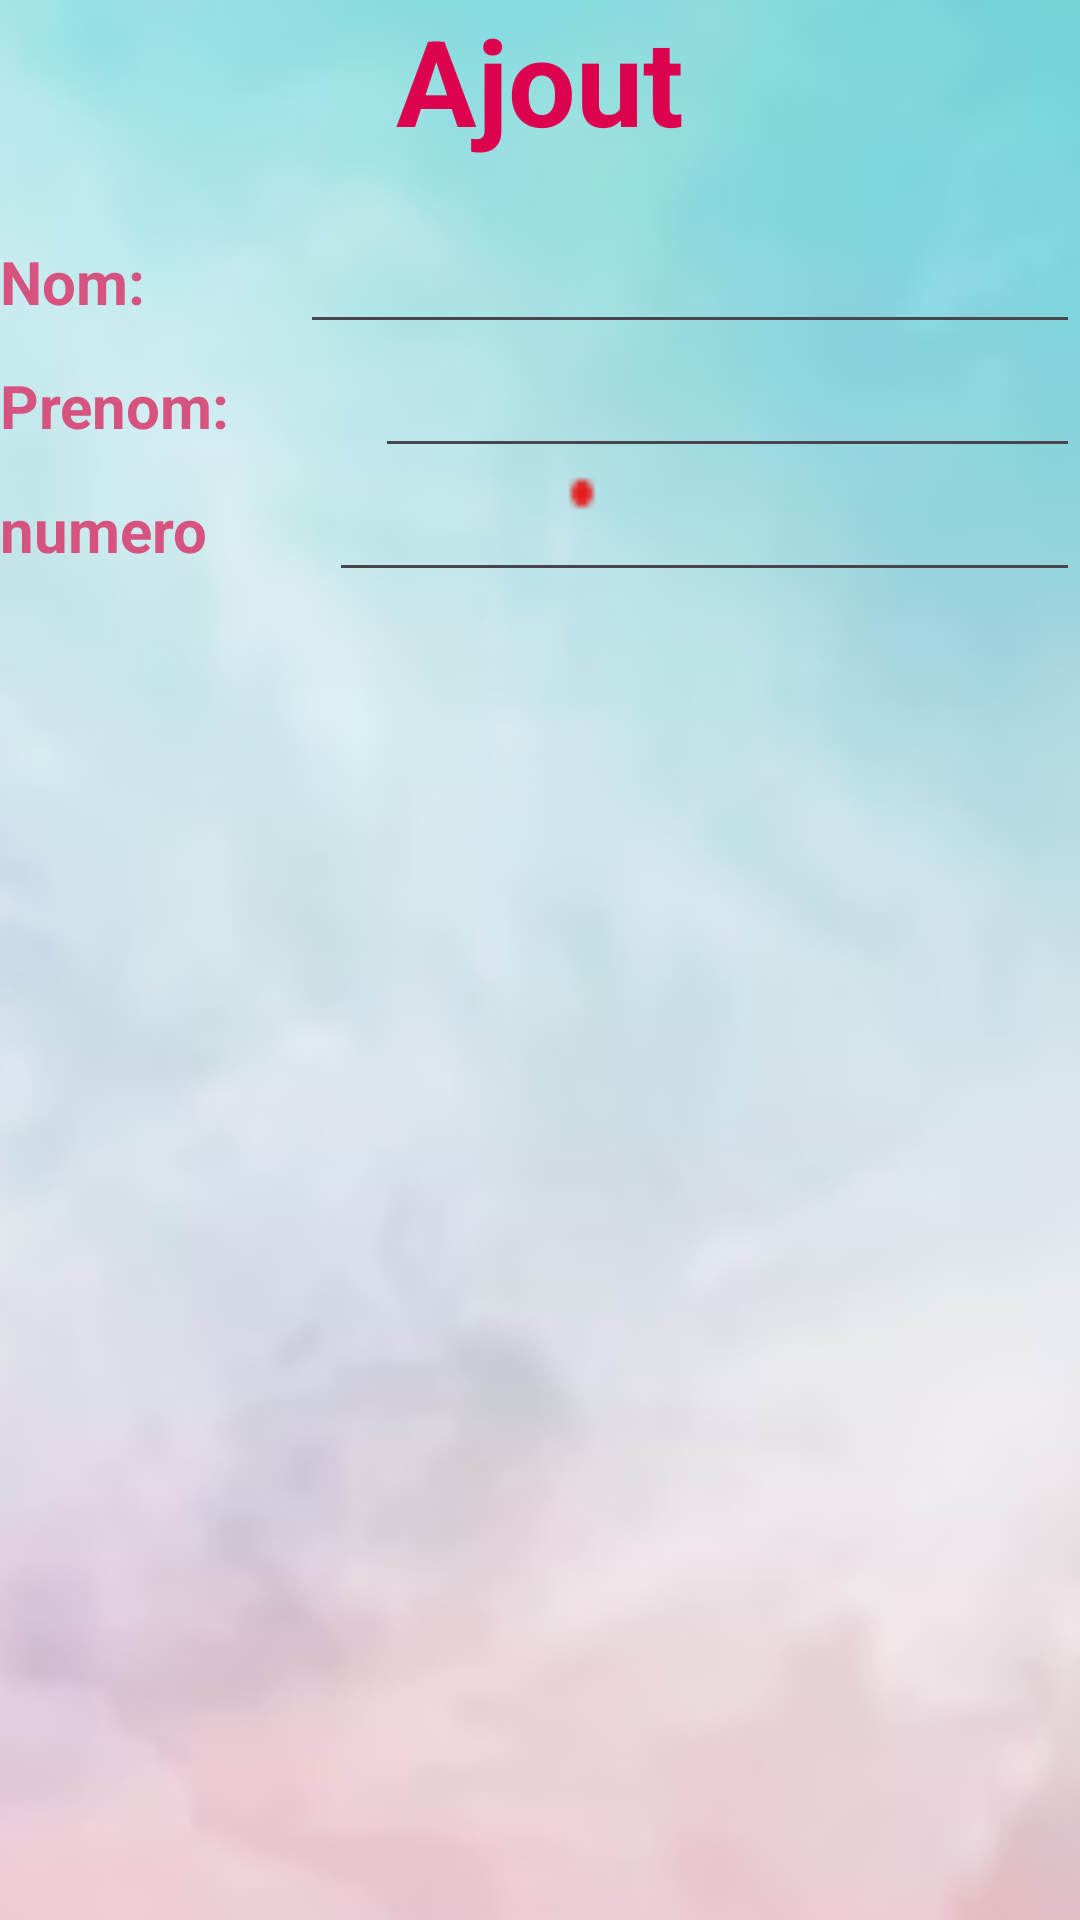

Here is an Android app screen rendered from its layout file. Give the layout XML and the strings, colors and styles it references.
<!-- AndroidManifest.xml: application theme Theme.MyCallerApp2 -->
<!-- res/layout/activity_ajout.xml -->
<?xml version="1.0" encoding="utf-8"?>
<LinearLayout xmlns:android="http://schemas.android.com/apk/res/android"
    xmlns:app="http://schemas.android.com/apk/res-auto"
    xmlns:tools="http://schemas.android.com/tools"
    android:layout_width="match_parent"
    android:layout_height="match_parent"
    android:background="@drawable/img_3"
    android:orientation="vertical"
    tools:context=".Ajout">

    <TextView
        android:id="@+id/textView6"
        style="@style/st_titre1"
        android:layout_width="match_parent"
        android:layout_height="wrap_content"
        android:paddingBottom="20dp"
        android:text="Ajout"
        android:textSize="40sp" />

    <LinearLayout
        android:layout_width="match_parent"
        android:layout_height="wrap_content"
        android:gravity="center_vertical"
        android:orientation="horizontal">

        <TextView
            android:id="@+id/tvnom_ajout"
            style="@style/st_label"
            android:text="Nom:" />

        <EditText
            android:id="@+id/ednom_ajout"
            android:layout_width="wrap_content"
            android:layout_height="wrap_content"
            android:layout_weight="1"
            android:ems="10"
            android:inputType="text" />
    </LinearLayout>

    <LinearLayout
        android:layout_width="match_parent"
        android:layout_height="wrap_content"
        android:gravity="center_vertical">

        <TextView
            android:id="@+id/tvprenom_ajout"
            style="@style/st_label"
            android:layout_width="100dp"
            android:layout_height="wrap_content"
            android:text="Prenom:" />

        <EditText
            android:id="@+id/edprenom_ajout"
            android:layout_width="wrap_content"
            android:layout_height="wrap_content"
            android:layout_weight="1"
            android:ems="10"
            android:inputType="text" />

    </LinearLayout>

    <LinearLayout
        android:layout_width="match_parent"
        android:layout_height="wrap_content"
        android:gravity="center_vertical"
        android:orientation="horizontal">

        <TextView
            android:id="@+id/tvnum_ajout"
            style="@style/st_label"
            android:layout_width="wrap_content"
            android:layout_height="wrap_content"
            android:layout_weight="1"
            android:text="numero" />

        <EditText
            android:id="@+id/ednum_ajout"
            android:layout_width="wrap_content"
            android:layout_height="wrap_content"
            android:layout_weight="1"
            android:ems="10"
            android:inputType="textEmailAddress" />
    </LinearLayout>

    <LinearLayout
        android:layout_width="match_parent"
        android:layout_height="wrap_content"
        android:gravity="center_vertical"
        android:orientation="horizontal">

        <ImageView
            android:id="@+id/IVval_ajout"
            android:layout_width="103dp"
            android:layout_height="89dp"
            android:layout_weight="1"
            app:srcCompat="@drawable/baseline_done_24"
            tools:srcCompat="@drawable/baseline_done_24" />

        <ImageView
            android:id="@+id/IVcan_ajout"
            android:layout_width="103dp"
            android:layout_height="89dp"
            android:layout_weight="1"
            app:srcCompat="@drawable/baseline_cancel_24"
            tools:srcCompat="@drawable/baseline_cancel_24" />
    </LinearLayout>

</LinearLayout>
<!-- resources referenced by this layout -->
<resources>
  <!-- drawable img_3: png bitmap (drawable, 55481 bytes) -->
  <style name="st_label">
          <item name="android:layout_width">50dp</item>
          <item name="android:layout_height">wrap_content</item>
          <item name="android:layout_weight">1</item>
          <item name="android:textColor">#D6527F</item>
          <item name="android:textSize">20sp</item>
          <item name="android:textStyle">bold</item>
      </style>
  <style name="st_titre1">
          <item name="android:layout_width">match_parent</item>
          <item name="android:layout_height">wrap_content</item>
          <item name="android:gravity">center_horizontal|center_vertical</item>
          <item name="android:textColor">#DD024D</item>
          <item name="android:textSize">36sp</item>
          <item name="android:textStyle">bold</item>
          <item name="android:typeface">normal</item>
      </style>
  <style name="Theme.MyCallerApp2" parent="Base.Theme.MyCallerApp2" />
  <style name="Base.Theme.MyCallerApp2" parent="Theme.Material3.DayNight.NoActionBar">
          
          
          <item name="colorPrimary">#041367</item>
          <item name="colorAccent">#010E53</item>
      </style>
</resources>
